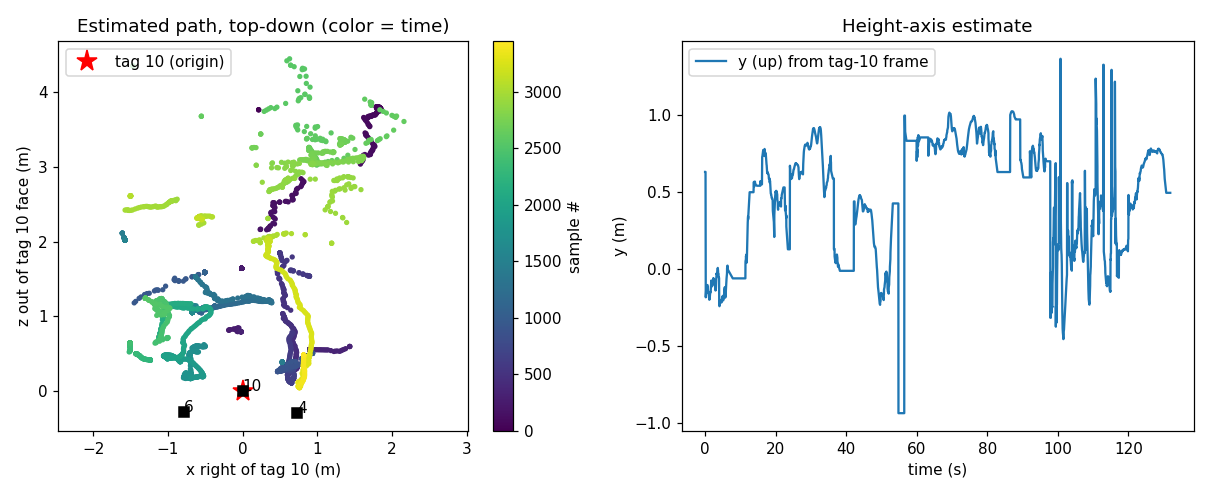

Values plotted in this chart, from the file beside it:
frame_id, time, t_rel, tags_seen, tags_used, raw_x, raw_y, raw_z, raw_range, x, y, z, vx, vy, vz, accepted, lost, fix_age, imu_h_cm, tof_m, imu_yaw
1, 1792797632, 0.000, 4 10, 10 4, 0.213, 0.63, 3.765, 3.824, 0.213, 0.63, 3.765, 0.0, 0.0, 0.0, 1, 0, 0.00, 0.0, 0.10, -138.0
4, 1792797633, 0.101, 4 10, 10 4, 1.796, -0.2, 3.78, 4.19, 0.213, 0.63, 3.765, 0.0, 0.0, 0.0, 0, 0, 0.10, 0.0, 0.10, -139.0
5, 1792797633, 0.130, 4 10, 10 4, 1.832, -0.191, 3.75, 4.178, 0.213, 0.63, 3.765, 0.0, 0.0, 0.0, 0, 0, 0.13, 0.0, 0.10, -139.0
6, 1792797633, 0.166, 4 10, 10 4, 1.84, -0.181, 3.749, 4.181, 1.84, -0.181, 3.749, 0.0, -0.0, -0.0, 1, 0, 0.00, 0.0, 0.10, -139.0
7, 1792797633, 0.196, 4 10, 10 4, 1.757, -0.188, 3.81, 4.2, 1.798, -0.185, 3.78, -0.014, -0.001, 0.01, 1, 0, 0.00, 0.0, 0.10, -139.0
8, 1792797633, 0.234, 4 10, 10 4, 1.786, -0.136, 3.793, 4.195, 1.794, -0.168, 3.785, -0.019, 0.018, 0.015, 1, 0, 0.00, 0.0, 0.10, -139.0
9, 1792797633, 0.265, 4 10, 10 4, 1.827, -0.078, 3.783, 4.202, 1.802, -0.142, 3.784, -0.001, 0.065, 0.014, 1, 0, 0.00, 0.0, 0.10, -139.0
10, 1792797633, 0.295, 4 10, 10 4, 1.8, -0.18, 3.773, 4.184, 1.802, -0.15, 3.782, -0.002, 0.04, 0.007, 1, 0, 0.00, 0.0, 0.10, -139.0
11, 1792797633, 0.329, 4 10, 10 4, 1.826, -0.05, 3.791, 4.208, 1.807, -0.126, 3.784, 0.016, 0.115, 0.013, 1, 0, 0.00, 0.0, 0.10, -139.0
12, 1792797633, 0.368, 4 10, 10 4, 1.793, -0.101, 3.809, 4.211, 1.804, -0.117, 3.79, 0.003, 0.134, 0.035, 1, 0, 0.00, 0.0, 0.10, -139.0
13, 1792797633, 0.399, 4 10, 10 4, 1.782, -0.169, 3.8, 4.201, 1.799, -0.126, 3.793, -0.017, 0.084, 0.042, 1, 0, 0.00, 0.0, 0.10, -139.0
14, 1792797633, 0.431, 4 10, 10 4, 1.757, -0.105, 3.828, 4.213, 1.789, -0.119, 3.802, -0.054, 0.099, 0.072, 1, 0, 0.00, 0.0, 0.10, -139.0
15, 1792797633, 0.440, 4 10, 10 4, 1.824, -0.153, 3.773, 4.193, 1.796, -0.125, 3.797, -0.027, 0.073, 0.049, 1, 0, 0.00, 0.0, 0.10, -139.0
16, 1792797633, 0.499, 4 10, 10 4, 1.779, -0.154, 3.807, 4.205, 1.791, -0.128, 3.802, -0.04, 0.043, 0.055, 1, 0, 0.00, 0.0, 0.10, -139.0
17, 1792797633, 0.530, 4 10, 10 4, 1.773, -0.141, 3.81, 4.205, 1.786, -0.13, 3.805, -0.054, 0.032, 0.06, 1, 0, 0.00, 0.0, 0.10, -139.0
18, 1792797633, 0.567, 4 10, 10 4, 1.841, -0.107, 3.779, 4.205, 1.797, -0.124, 3.801, -0.01, 0.049, 0.039, 1, 0, 0.00, 0.0, 0.10, -139.0
19, 1792797633, 0.596, 4 10, 10 4, 1.826, -0.069, 3.805, 4.221, 1.803, -0.111, 3.803, 0.011, 0.086, 0.041, 1, 0, 0.00, 0.0, 0.10, -139.0
20, 1792797633, 0.633, 4 10, 10 4, 1.827, -0.099, 3.802, 4.22, 1.808, -0.106, 3.804, 0.027, 0.092, 0.04, 1, 0, 0.00, 0.0, 0.10, -139.0
21, 1792797633, 0.677, 4 10, 10 4, 1.814, -0.115, 3.802, 4.215, 1.81, -0.105, 3.805, 0.029, 0.084, 0.038, 1, 0, 0.00, 0.0, 0.10, -139.0
22, 1792797633, 0.712, 4 10, 10 4, 1.832, -0.153, 3.783, 4.206, 1.816, -0.113, 3.801, 0.041, 0.054, 0.024, 1, 0, 0.00, 0.0, 0.10, -139.0
23, 1792797633, 0.731, 4 10, 10 4, 1.858, -0.189, 3.76, 4.198, 1.824, -0.126, 3.794, 0.063, 0.015, 0.003, 1, 0, 0.00, 0.0, 0.10, -139.0
24, 1792797633, 0.764, 4 10, 10 4, 0.21, 0.582, 3.809, 3.859, 1.826, -0.126, 3.794, 0.063, 0.015, 0.003, 0, 0, 0.03, 0.0, 0.10, -139.0
25, 1792797633, 0.803, 4 10, 10 4, 1.846, -0.194, 3.783, 4.214, 1.833, -0.14, 3.792, 0.072, -0.023, -0.003, 1, 0, 0.00, 0.0, 0.10, -139.0
26, 1792797633, 0.833, 4 10, 10 4, 1.819, -0.158, 3.799, 4.215, 1.832, -0.144, 3.793, 0.064, -0.031, 0.001, 1, 0, 0.00, 0.0, 0.10, -139.0
27, 1792797633, 0.864, 4 10, 10 4, 1.804, -0.169, 3.81, 4.219, 1.828, -0.15, 3.796, 0.051, -0.042, 0.008, 1, 0, 0.00, 0.0, 0.10, -139.0
28, 1792797633, 0.902, 4 10, 10 4, 1.792, -0.173, 3.819, 4.222, 1.823, -0.155, 3.801, 0.035, -0.051, 0.018, 1, 0, 0.00, 0.0, 0.10, -139.0
29, 1792797633, 0.933, 4 10, 10 4, 1.839, -0.143, 3.79, 4.215, 1.827, -0.154, 3.799, 0.041, -0.046, 0.013, 1, 0, 0.00, 0.0, 0.10, -139.0
30, 1792797633, 0.966, 4 10, 10 4, 1.82, -0.187, 3.797, 4.214, 1.827, -0.161, 3.799, 0.038, -0.058, 0.012, 1, 0, 0.00, 0.0, 0.10, -139.0
31, 1792797633, 0.999, 4 10, 10 4, 0.133, 0.623, 3.715, 3.77, 1.828, -0.163, 3.8, 0.038, -0.058, 0.012, 0, 0, 0.03, 0.0, 0.10, -139.0
32, 1792797634, 1.034, 4 10, 10 4, 0.175, 0.636, 3.74, 3.797, 1.829, -0.165, 3.8, 0.038, -0.058, 0.012, 0, 0, 0.07, 0.0, 0.10, -139.0
33, 1792797634, 1.065, 4 10, 10 4, 1.86, -0.222, 3.768, 4.208, 1.836, -0.178, 3.794, 0.051, -0.082, -0.002, 1, 0, 0.00, 0.0, 0.10, -139.0
34, 1792797634, 1.099, 4 10, 10 4, 1.845, -0.182, 3.78, 4.21, 1.84, -0.181, 3.791, 0.053, -0.083, -0.008, 1, 0, 0.00, 0.0, 0.10, -139.0
35, 1792797634, 1.133, 4 10, 10 4, 1.859, -0.21, 3.766, 4.205, 1.845, -0.189, 3.786, 0.06, -0.092, -0.017, 1, 0, 0.00, 0.0, 0.10, -140.0
36, 1792797634, 1.165, 4 10, 10 4, 1.834, -0.212, 3.765, 4.193, 1.844, -0.195, 3.782, 0.056, -0.1, -0.024, 1, 0, 0.00, 0.0, 0.10, -140.0
37, 1792797634, 1.218, 4 10, 10 4, 0.211, 0.659, 3.766, 3.829, 1.847, -0.201, 3.781, 0.056, -0.1, -0.024, 0, 0, 0.05, 0.0, 0.10, -140.0
38, 1792797634, 1.234, 4 10, 10 4, 1.837, -0.142, 3.785, 4.209, 1.846, -0.191, 3.781, 0.051, -0.076, -0.023, 1, 0, 0.00, 0.0, 0.10, -140.0
39, 1792797634, 1.267, 4 10, 10 4, 0.225, 0.683, 3.755, 3.823, 1.848, -0.193, 3.781, 0.051, -0.076, -0.023, 0, 0, 0.03, 0.0, 0.10, -141.0
40, 1792797634, 1.299, 4 10, 10 4, 1.839, -0.137, 3.789, 4.213, 1.847, -0.184, 3.782, 0.047, -0.053, -0.019, 1, 0, 0.00, 0.0, 0.10, -141.0
41, 1792797634, 1.331, 4 10, 10 4, 1.86, -0.202, 3.763, 4.202, 1.851, -0.189, 3.778, 0.051, -0.059, -0.026, 1, 0, 0.00, 0.0, 0.10, -141.0
42, 1792797634, 1.368, 4 10, 10 4, 1.819, -0.112, 3.801, 4.216, 1.847, -0.177, 3.781, 0.039, -0.03, -0.017, 1, 0, 0.00, 0.0, 0.10, -141.0
43, 1792797634, 1.399, 4 10, 10 4, 1.771, -0.107, 3.836, 4.227, 1.835, -0.166, 3.79, 0.013, -0.006, 0.002, 1, 0, 0.00, 0.0, 0.10, -141.0
44, 1792797634, 1.439, 4 10, 10 4, 1.868, -0.127, 3.763, 4.203, 1.841, -0.16, 3.785, 0.024, 0.007, -0.007, 1, 0, 0.00, 0.0, 0.10, -141.0
45, 1792797634, 1.450, 4 10, 10 4, 1.867, -0.111, 3.759, 4.198, 1.845, -0.153, 3.781, 0.032, 0.022, -0.015, 1, 0, 0.00, 0.0, 0.10, -141.0
46, 1792797634, 1.499, 4 10, 10 4, 1.805, -0.144, 3.804, 4.213, 1.84, -0.151, 3.784, 0.018, 0.025, -0.008, 1, 0, 0.00, 0.0, 0.10, -141.0
47, 1792797634, 1.529, 4 10, 10 4, 1.887, -0.175, 3.724, 4.179, 1.848, -0.154, 3.775, 0.033, 0.017, -0.027, 1, 0, 0.00, 0.0, 0.10, -141.0
48, 1792797634, 1.567, 4 10, 10 4, 1.846, -0.119, 3.76, 4.19, 1.848, -0.148, 3.772, 0.032, 0.028, -0.031, 1, 0, 0.00, 0.0, 0.10, -141.0
49, 1792797634, 1.601, 4 10, 10 4, 1.849, -0.114, 3.756, 4.188, 1.849, -0.142, 3.769, 0.032, 0.038, -0.036, 1, 0, 0.00, 0.0, 0.10, -141.0
50, 1792797634, 1.632, 4 10, 10 4, 1.804, -0.048, 3.791, 4.199, 1.844, -0.128, 3.771, 0.017, 0.068, -0.029, 1, 0, 0.00, 0.0, 0.10, -141.0
51, 1792797634, 1.666, 4 10, 10 4, 1.782, -0.025, 3.81, 4.206, 1.835, -0.111, 3.776, -0.003, 0.1, -0.016, 1, 0, 0.00, 0.0, 0.10, -142.0
52, 1792797634, 1.699, 4 10, 10 4, 1.828, -0.052, 3.77, 4.19, 1.834, -0.1, 3.775, -0.005, 0.117, -0.018, 1, 0, 0.00, 0.0, 0.10, -142.0
53, 1792797634, 1.731, 4 10, 10 4, 1.787, 0.012, 3.801, 4.201, 1.827, -0.081, 3.778, -0.02, 0.152, -0.009, 1, 0, 0.00, 0.0, 0.10, -142.0
54, 1792797634, 1.769, 4 10, 10 4, 1.804, -0.079, 3.772, 4.182, 1.823, -0.076, 3.777, -0.027, 0.15, -0.011, 1, 0, 0.00, 0.0, 0.10, -143.0
55, 1792797634, 1.799, 4 10, 10 4, 1.852, -0.148, 3.715, 4.154, 1.827, -0.082, 3.768, -0.018, 0.126, -0.03, 1, 0, 0.00, 0.0, 0.10, -143.0
56, 1792797634, 1.834, 4 10, 10 4, 1.814, -0.163, 3.735, 4.156, 1.824, -0.09, 3.762, -0.022, 0.098, -0.04, 1, 0, 0.00, 0.0, 0.10, -143.0
57, 1792797634, 1.865, 4 10, 10 4, 1.777, -0.166, 3.754, 4.157, 1.817, -0.098, 3.76, -0.037, 0.073, -0.043, 1, 0, 0.00, 0.0, 0.10, -145.0
58, 1792797634, 1.907, 4 10, 10 4, 1.798, -0.149, 3.739, 4.152, 1.813, -0.103, 3.755, -0.043, 0.055, -0.049, 1, 0, 0.00, 0.0, 0.10, -145.0
59, 1792797634, 1.932, 4 10, 10 4, 1.811, -0.157, 3.72, 4.141, 1.812, -0.109, 3.749, -0.043, 0.038, -0.06, 1, 0, 0.00, 0.0, 0.10, -145.0
60, 1792797634, 1.965, 4 10, 10 4, 1.808, -0.151, 3.712, 4.131, 1.81, -0.114, 3.742, -0.044, 0.024, -0.071, 1, 0, 0.00, 0.0, 0.10, -146.0
61, 1792797635, 2.004, 4 10, 10 4, 1.785, -0.084, 3.724, 4.131, 1.805, -0.109, 3.737, -0.051, 0.033, -0.076, 1, 0, 0.00, 0.0, 0.10, -146.0
62, 1792797635, 2.036, 4 10, 10 4, 1.766, -0.098, 3.71, 4.11, 1.798, -0.106, 3.731, -0.063, 0.037, -0.084, 1, 0, 0.00, 0.0, 0.10, -146.0
... 3,388 more rows
